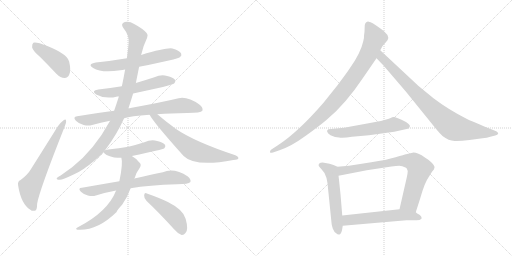
t = 0.00 s
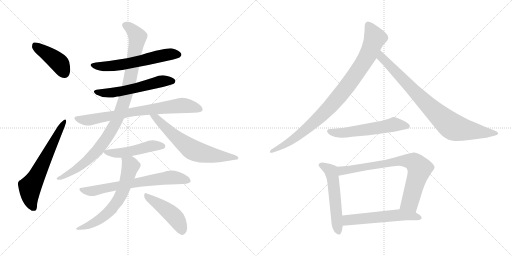
t = 2.67 s
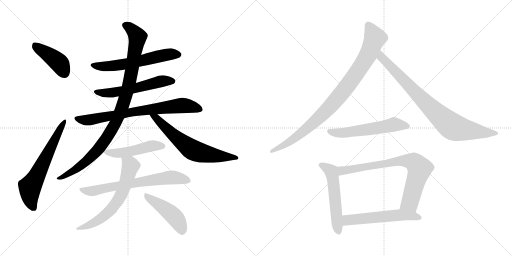
t = 5.33 s
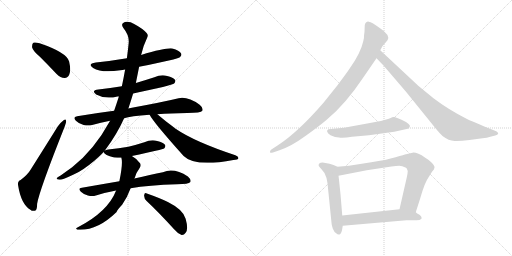
t = 8.00 s
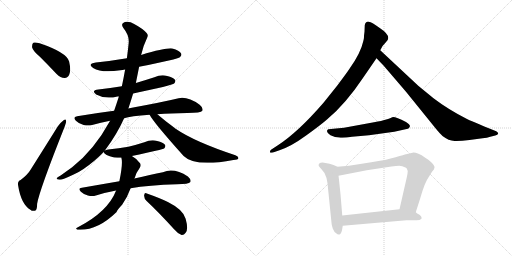
t = 10.67 s
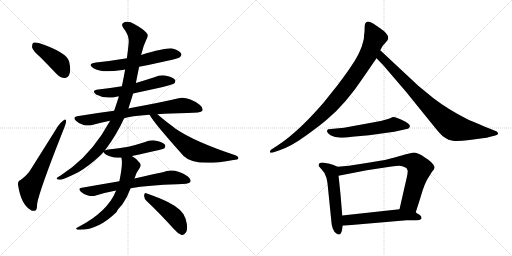
t = 13.33 s

The animated SVG that drew these frames (rendered in a browser with its animation timeline set to each time). Animation: 17 CSS @keyframes rules; one cycle of 13.33 s.

<svg version="1.1" viewBox="0 0 2048 1024" xmlns="http://www.w3.org/2000/svg">
  <g stroke="lightgray" stroke-dasharray="1,1" stroke-width="1" transform="scale(4, 4)">
    <line x1="0" y1="0" x2="256" y2="256"></line>
    <line x1="256" y1="0" x2="0" y2="256"></line>
    <line x1="128" y1="0" x2="128" y2="256"></line>
    <line x1="0" y1="128" x2="256" y2="128"></line>
    <line x1="256" y1="0" x2="512" y2="256"></line>
    <line x1="512" y1="0" x2="256" y2="256"></line>
    <line x1="384" y1="0" x2="384" y2="256"></line>
    <line x1="256" y1="128" x2="512" y2="128"></line>
  </g>
<g transform="scale(1, -1) translate(0, -850)">
   <style type="text/css">
    @keyframes keyframes0 {
      from {
       stroke: black;
       stroke-dashoffset: 424;
       stroke-width: 128;
       }
       58% {
       animation-timing-function: step-end;
       stroke: black;
       stroke-dashoffset: 0;
       stroke-width: 128;
       }
       to {
       stroke: black;
       stroke-width: 1024;
       }
       }
       #make-me-a-hanzi-animation-0 {
         animation: keyframes0 0.595052s both;
         animation-delay: 0.000000s;
         animation-timing-function: linear;
       }
    @keyframes keyframes1 {
      from {
       stroke: black;
       stroke-dashoffset: 636;
       stroke-width: 128;
       }
       67% {
       animation-timing-function: step-end;
       stroke: black;
       stroke-dashoffset: 0;
       stroke-width: 128;
       }
       to {
       stroke: black;
       stroke-width: 1024;
       }
       }
       #make-me-a-hanzi-animation-1 {
         animation: keyframes1 0.767578s both;
         animation-delay: 0.595052s;
         animation-timing-function: linear;
       }
    @keyframes keyframes2 {
      from {
       stroke: black;
       stroke-dashoffset: 598;
       stroke-width: 128;
       }
       66% {
       animation-timing-function: step-end;
       stroke: black;
       stroke-dashoffset: 0;
       stroke-width: 128;
       }
       to {
       stroke: black;
       stroke-width: 1024;
       }
       }
       #make-me-a-hanzi-animation-2 {
         animation: keyframes2 0.736654s both;
         animation-delay: 1.362630s;
         animation-timing-function: linear;
       }
    @keyframes keyframes3 {
      from {
       stroke: black;
       stroke-dashoffset: 565;
       stroke-width: 128;
       }
       65% {
       animation-timing-function: step-end;
       stroke: black;
       stroke-dashoffset: 0;
       stroke-width: 128;
       }
       to {
       stroke: black;
       stroke-width: 1024;
       }
       }
       #make-me-a-hanzi-animation-3 {
         animation: keyframes3 0.709798s both;
         animation-delay: 2.099284s;
         animation-timing-function: linear;
       }
    @keyframes keyframes4 {
      from {
       stroke: black;
       stroke-dashoffset: 758;
       stroke-width: 128;
       }
       71% {
       animation-timing-function: step-end;
       stroke: black;
       stroke-dashoffset: 0;
       stroke-width: 128;
       }
       to {
       stroke: black;
       stroke-width: 1024;
       }
       }
       #make-me-a-hanzi-animation-4 {
         animation: keyframes4 0.866862s both;
         animation-delay: 2.809082s;
         animation-timing-function: linear;
       }
    @keyframes keyframes5 {
      from {
       stroke: black;
       stroke-dashoffset: 1005;
       stroke-width: 128;
       }
       77% {
       animation-timing-function: step-end;
       stroke: black;
       stroke-dashoffset: 0;
       stroke-width: 128;
       }
       to {
       stroke: black;
       stroke-width: 1024;
       }
       }
       #make-me-a-hanzi-animation-5 {
         animation: keyframes5 1.067871s both;
         animation-delay: 3.675944s;
         animation-timing-function: linear;
       }
    @keyframes keyframes6 {
      from {
       stroke: black;
       stroke-dashoffset: 649;
       stroke-width: 128;
       }
       68% {
       animation-timing-function: step-end;
       stroke: black;
       stroke-dashoffset: 0;
       stroke-width: 128;
       }
       to {
       stroke: black;
       stroke-width: 1024;
       }
       }
       #make-me-a-hanzi-animation-6 {
         animation: keyframes6 0.778158s both;
         animation-delay: 4.743815s;
         animation-timing-function: linear;
       }
    @keyframes keyframes7 {
      from {
       stroke: black;
       stroke-dashoffset: 490;
       stroke-width: 128;
       }
       61% {
       animation-timing-function: step-end;
       stroke: black;
       stroke-dashoffset: 0;
       stroke-width: 128;
       }
       to {
       stroke: black;
       stroke-width: 1024;
       }
       }
       #make-me-a-hanzi-animation-7 {
         animation: keyframes7 0.648763s both;
         animation-delay: 5.521973s;
         animation-timing-function: linear;
       }
    @keyframes keyframes8 {
      from {
       stroke: black;
       stroke-dashoffset: 690;
       stroke-width: 128;
       }
       69% {
       animation-timing-function: step-end;
       stroke: black;
       stroke-dashoffset: 0;
       stroke-width: 128;
       }
       to {
       stroke: black;
       stroke-width: 1024;
       }
       }
       #make-me-a-hanzi-animation-8 {
         animation: keyframes8 0.811523s both;
         animation-delay: 6.170736s;
         animation-timing-function: linear;
       }
    @keyframes keyframes9 {
      from {
       stroke: black;
       stroke-dashoffset: 642;
       stroke-width: 128;
       }
       68% {
       animation-timing-function: step-end;
       stroke: black;
       stroke-dashoffset: 0;
       stroke-width: 128;
       }
       to {
       stroke: black;
       stroke-width: 1024;
       }
       }
       #make-me-a-hanzi-animation-9 {
         animation: keyframes9 0.772461s both;
         animation-delay: 6.982259s;
         animation-timing-function: linear;
       }
    @keyframes keyframes10 {
      from {
       stroke: black;
       stroke-dashoffset: 459;
       stroke-width: 128;
       }
       60% {
       animation-timing-function: step-end;
       stroke: black;
       stroke-dashoffset: 0;
       stroke-width: 128;
       }
       to {
       stroke: black;
       stroke-width: 1024;
       }
       }
       #make-me-a-hanzi-animation-10 {
         animation: keyframes10 0.623535s both;
         animation-delay: 7.754720s;
         animation-timing-function: linear;
       }
    @keyframes keyframes11 {
      from {
       stroke: black;
       stroke-dashoffset: 941;
       stroke-width: 128;
       }
       75% {
       animation-timing-function: step-end;
       stroke: black;
       stroke-dashoffset: 0;
       stroke-width: 128;
       }
       to {
       stroke: black;
       stroke-width: 1024;
       }
       }
       #make-me-a-hanzi-animation-11 {
         animation: keyframes11 1.015788s both;
         animation-delay: 8.378255s;
         animation-timing-function: linear;
       }
    @keyframes keyframes12 {
      from {
       stroke: black;
       stroke-dashoffset: 849;
       stroke-width: 128;
       }
       73% {
       animation-timing-function: step-end;
       stroke: black;
       stroke-dashoffset: 0;
       stroke-width: 128;
       }
       to {
       stroke: black;
       stroke-width: 1024;
       }
       }
       #make-me-a-hanzi-animation-12 {
         animation: keyframes12 0.940918s both;
         animation-delay: 9.394043s;
         animation-timing-function: linear;
       }
    @keyframes keyframes13 {
      from {
       stroke: black;
       stroke-dashoffset: 567;
       stroke-width: 128;
       }
       65% {
       animation-timing-function: step-end;
       stroke: black;
       stroke-dashoffset: 0;
       stroke-width: 128;
       }
       to {
       stroke: black;
       stroke-width: 1024;
       }
       }
       #make-me-a-hanzi-animation-13 {
         animation: keyframes13 0.711426s both;
         animation-delay: 10.334961s;
         animation-timing-function: linear;
       }
    @keyframes keyframes14 {
      from {
       stroke: black;
       stroke-dashoffset: 548;
       stroke-width: 128;
       }
       64% {
       animation-timing-function: step-end;
       stroke: black;
       stroke-dashoffset: 0;
       stroke-width: 128;
       }
       to {
       stroke: black;
       stroke-width: 1024;
       }
       }
       #make-me-a-hanzi-animation-14 {
         animation: keyframes14 0.695964s both;
         animation-delay: 11.046387s;
         animation-timing-function: linear;
       }
    @keyframes keyframes15 {
      from {
       stroke: black;
       stroke-dashoffset: 774;
       stroke-width: 128;
       }
       72% {
       animation-timing-function: step-end;
       stroke: black;
       stroke-dashoffset: 0;
       stroke-width: 128;
       }
       to {
       stroke: black;
       stroke-width: 1024;
       }
       }
       #make-me-a-hanzi-animation-15 {
         animation: keyframes15 0.879883s both;
         animation-delay: 11.742351s;
         animation-timing-function: linear;
       }
    @keyframes keyframes16 {
      from {
       stroke: black;
       stroke-dashoffset: 566;
       stroke-width: 128;
       }
       65% {
       animation-timing-function: step-end;
       stroke: black;
       stroke-dashoffset: 0;
       stroke-width: 128;
       }
       to {
       stroke: black;
       stroke-width: 1024;
       }
       }
       #make-me-a-hanzi-animation-16 {
         animation: keyframes16 0.710612s both;
         animation-delay: 12.622234s;
         animation-timing-function: linear;
       }
</style>
<path d="M 160.5 622.5 Q 191.5 591.5 226.5 554.5 Q 241.5 538.5 258.5 538.5 Q 271.5 538.5 277.5 553.5 Q 284.5 569.5 276.5 604.5 Q 267.5 640.5 158.5 677.5 Q 140.5 681.5 133.5 679.5 Q 127.5 675.5 128.5 660.5 Q 131.5 647.5 160.5 622.5 Z" fill="lightgray"></path> 
<path d="M 82.5 130.5 Q 69.5 126.5 72.5 108.5 Q 84.5 33.5 121.5 11.5 Q 128.5 4.5 139.5 7.5 Q 148.5 8.5 148.5 35.5 Q 157.5 89.5 258.5 343.5 Q 265.5 359.5 264.5 366.5 Q 263.5 376.5 254.5 369.5 Q 244.5 362.5 231.5 345.5 Q 174.5 254.5 123.5 173.5 Q 110.5 151.5 82.5 130.5 Z" fill="lightgray"></path> 
<path d="M 556.5 583.5 Q 712.5 614.5 719.5 621.5 Q 728.5 628.5 724.5 636.5 Q 717.5 648.5 689.5 656.5 Q 665.5 660.5 564.5 630.5 L 507.5 617.5 Q 449.5 607.5 383.5 600.5 Q 347.5 594.5 372.5 578.5 Q 406.5 557.5 481.5 569.5 Q 488.5 570.5 500.5 572.5 L 556.5 583.5 Z" fill="lightgray"></path> 
<path d="M 487.5 505.5 Q 441.5 498.5 393.5 492.5 Q 362.5 488.5 384.5 472.5 Q 423.5 451.5 469.5 464.5 Q 470.5 464.5 475.5 464.5 L 532.5 476.5 Q 688.5 509.5 696.5 516.5 Q 703.5 523.5 700.5 530.5 Q 693.5 540.5 668.5 546.5 Q 643.5 552.5 617.5 541.5 Q 580.5 529.5 543.5 518.5 L 487.5 505.5 Z" fill="lightgray"></path> 
<path d="M 456.5 407.5 Q 386.5 398.5 308.5 385.5 Q 289.5 382.5 303.5 367.5 Q 316.5 354.5 334.5 350.5 Q 353.5 346.5 368.5 350.5 Q 402.5 360.5 440.5 367.5 L 496.5 377.5 Q 521.5 386.5 598.5 391.5 L 629.5 393.5 Q 681.5 397.5 749.5 398.5 Q 803.5 398.5 809.5 407.5 Q 813.5 419.5 798.5 431.5 Q 750.5 465.5 714.5 457.5 Q 647.5 441.5 532.5 420.5 Q 522.5 419.5 513.5 416.5 L 456.5 407.5 Z" fill="lightgray"></path> 
<path d="M 564.5 630.5 Q 571.5 664.5 588.5 699.5 Q 594.5 709.5 586.5 718.5 Q 570.5 736.5 536.5 754.5 Q 517.5 766.5 499.5 762.5 Q 480.5 756.5 493.5 738.5 Q 518.5 707.5 514.5 676.5 Q 511.5 646.5 507.5 617.5 L 500.5 572.5 Q 494.5 538.5 487.5 505.5 L 475.5 464.5 Q 466.5 436.5 456.5 407.5 L 440.5 367.5 Q 376.5 250.5 288.5 181.5 Q 267.5 166.5 242.5 148.5 Q 229.5 142.5 227.5 138.5 Q 223.5 131.5 238.5 131.5 Q 248.5 130.5 294.5 152.5 Q 327.5 165.5 378.5 208.5 Q 397.5 224.5 414.5 242.5 L 419.5 248.5 Q 467.5 312.5 496.5 377.5 L 513.5 416.5 Q 523.5 446.5 532.5 476.5 L 543.5 518.5 Q 549.5 548.5 556.5 583.5 L 564.5 630.5 Z" fill="lightgray"></path> 
<path d="M 598.5 391.5 Q 613.5 361.5 734.5 226.5 Q 779.5 181.5 933.5 210.5 Q 952.5 211.5 953.5 217.5 Q 954.5 224.5 941.5 229.5 Q 778.5 283.5 702.5 335.5 Q 683.5 350.5 664.5 364.5 Q 642.5 382.5 629.5 393.5 C 606.5 412.5 583.5 417.5 598.5 391.5 Z" fill="lightgray"></path> 
<path d="M 414.5 242.5 Q 417.5 230.5 456.5 220.5 Q 469.5 219.5 485.5 219.5 L 527.5 226.5 Q 653.5 253.5 656.5 256.5 Q 663.5 263.5 660.5 270.5 Q 653.5 280.5 628.5 286.5 Q 603.5 292.5 577.5 281.5 Q 546.5 271.5 513.5 263.5 Q 476.5 256.5 432.5 252.5 Q 422.5 251.5 419.5 248.5 C 412.5 245.5 412.5 245.5 414.5 242.5 Z" fill="lightgray"></path> 
<path d="M 477.5 125.5 Q 407.5 113.5 327.5 99.5 Q 309.5 98.5 323.5 83.5 Q 336.5 71.5 351.5 68.5 Q 369.5 64.5 383.5 68.5 Q 420.5 80.5 464.5 88.5 L 522.5 97.5 Q 594.5 110.5 708.5 113.5 Q 754.5 113.5 761.5 122.5 Q 765.5 132.5 751.5 144.5 Q 696.5 180.5 651.5 161.5 Q 603.5 151.5 537.5 136.5 L 477.5 125.5 Z" fill="lightgray"></path> 
<path d="M 485.5 219.5 Q 492.5 197.5 477.5 125.5 L 464.5 88.5 Q 431.5 3.5 311.5 -58.5 Q 298.5 -64.5 309.5 -68.5 Q 387.5 -74.5 466.5 2.5 Q 466.5 8.5 488.5 31.5 Q 509.5 61.5 522.5 97.5 L 537.5 136.5 Q 538.5 139.5 539.5 140.5 Q 545.5 161.5 558.5 178.5 Q 568.5 193.5 555.5 202.5 Q 543.5 217.5 527.5 226.5 C 502.5 242.5 480.5 249.5 485.5 219.5 Z" fill="lightgray"></path> 
<path d="M 586.5 46.5 Q 635.5 0.5 695.5 -65.5 Q 711.5 -84.5 726.5 -89.5 Q 735.5 -90.5 742.5 -80.5 Q 754.5 -67.5 742.5 -24.5 Q 733.5 11.5 671.5 42.5 Q 641.5 57.5 587.5 76.5 Q 578.5 82.5 576.5 69.5 Q 575.5 56.5 586.5 46.5 Z" fill="lightgray"></path> 
<path d="M 1458.0 723.5 L 1456.0 707.5 Q 1457.0 700.5 1453.0 685.5 Q 1443.0 638.5 1398.0 575.5 Q 1391.0 564.5 1350.0 509.5 L 1294.0 439.5 Q 1191.0 320.5 1110.0 268.5 L 1084.0 251.5 Q 1079.0 247.5 1080.0 241.5 Q 1081.0 237.5 1092.0 240.5 L 1118.0 249.5 Q 1164.0 264.5 1223.0 307.5 Q 1283.0 350.5 1309.0 373.5 Q 1383.0 435.5 1451.0 537.5 L 1506.0 617.5 L 1521.0 649.5 L 1527.0 660.5 Q 1529.0 666.5 1540.0 677.5 L 1550.0 689.5 Q 1563.0 709.5 1519.0 738.5 Q 1488.0 761.5 1475.0 763.5 Q 1462.0 764.5 1459.0 749.5 L 1458.0 723.5 Z" fill="lightgray"></path> 
<path d="M 1506.0 617.5 L 1534.0 588.5 L 1624.0 483.5 L 1738.0 342.5 Q 1760.0 315.5 1770.0 306.5 Q 1795.0 287.5 1818.0 286.5 Q 1841.0 285.5 1878.0 290.5 L 1930.0 297.5 Q 1949.0 298.5 1961.0 303.5 L 1981.0 308.5 Q 1991.0 311.5 1993.0 316.5 Q 1993.0 320.5 1985.0 325.5 L 1955.0 337.5 Q 1880.0 368.5 1868.0 374.5 Q 1793.0 412.5 1734.0 457.5 L 1673.0 507.5 L 1521.0 649.5 C 1499.0 669.5 1485.0 639.5 1506.0 617.5 Z" fill="lightgray"></path> 
<path d="M 1552.0 374.5 L 1541.0 371.5 Q 1529.0 367.5 1496.0 361.5 L 1376.0 339.5 L 1313.0 333.5 Q 1300.0 325.5 1322.0 309.5 L 1340.0 302.5 L 1356.0 300.5 Q 1373.0 297.5 1408.0 303.5 L 1476.0 309.5 L 1577.0 323.5 L 1622.0 333.5 Q 1634.0 334.5 1636.0 338.5 L 1639.0 343.5 Q 1643.0 350.5 1624.0 362.5 Q 1578.0 385.5 1569.0 381.5 Q 1560.0 376.5 1552.0 374.5 Z" fill="lightgray"></path> 
<path d="M 1350.0 183.5 L 1334.0 190.5 L 1318.0 195.5 L 1296.0 199.5 Q 1282.0 200.5 1277.0 196.5 Q 1273.0 191.5 1275.0 186.5 Q 1281.0 178.5 1286.0 173.5 Q 1301.0 159.5 1306.0 138.5 L 1310.0 117.5 L 1326.0 -40.5 Q 1326.0 -48.5 1331.0 -63.5 Q 1337.0 -79.5 1346.0 -83.5 Q 1350.0 -88.5 1357.0 -87.5 Q 1364.0 -86.5 1368.0 -70.5 L 1371.0 -52.5 L 1369.0 -11.5 L 1362.0 73.5 Q 1355.0 141.5 1354.0 147.5 C 1350.0 177.5 1350.0 183.5 1350.0 183.5 Z" fill="lightgray"></path> 
<path d="M 1663.0 1.5 L 1681.0 57.5 Q 1699.0 121.5 1715.0 142.5 L 1728.0 163.5 Q 1738.0 173.5 1738.0 180.5 Q 1739.0 187.5 1726.0 200.5 Q 1713.0 213.5 1701.0 219.5 Q 1668.0 241.5 1650.0 239.5 L 1624.0 233.5 Q 1619.0 232.5 1582.0 221.5 Q 1546.0 210.5 1485.0 201.5 L 1396.0 187.5 L 1350.0 183.5 C 1320.0 180.5 1325.0 141.5 1354.0 147.5 L 1467.0 169.5 L 1566.0 184.5 Q 1586.0 187.5 1597.0 187.5 Q 1608.0 187.5 1624.0 179.5 L 1627.0 176.5 L 1631.0 166.5 Q 1631.0 159.5 1627.0 140.5 L 1598.0 13.5 C 1591.0 -15.5 1654.0 -27.5 1663.0 1.5 Z" fill="lightgray"></path> 
<path d="M 1686.0 -24.5 L 1686.0 -18.5 Q 1686.0 -14.5 1678.0 -8.5 Q 1667.0 -2.5 1663.0 1.5 C 1641.0 18.5 1628.0 16.5 1598.0 13.5 L 1369.0 -11.5 C 1339.0 -14.5 1341.0 -55.5 1371.0 -52.5 L 1626.0 -30.5 L 1666.0 -30.5 Q 1680.0 -30.5 1686.0 -24.5 Z" fill="lightgray"></path> 
      <clipPath id="make-me-a-hanzi-clip-0">
      <path d="M 160.5 622.5 Q 191.5 591.5 226.5 554.5 Q 241.5 538.5 258.5 538.5 Q 271.5 538.5 277.5 553.5 Q 284.5 569.5 276.5 604.5 Q 267.5 640.5 158.5 677.5 Q 140.5 681.5 133.5 679.5 Q 127.5 675.5 128.5 660.5 Q 131.5 647.5 160.5 622.5 Z" fill="lightgray"></path>
      </clipPath>
      <path clip-path="url(#make-me-a-hanzi-clip-0)" d="M 138.5 671.5 L 231.5 603.5 L 258.5 558.5 " fill="none" id="make-me-a-hanzi-animation-0" stroke-dasharray="296 592" stroke-linecap="round"></path>

      <clipPath id="make-me-a-hanzi-clip-1">
      <path d="M 82.5 130.5 Q 69.5 126.5 72.5 108.5 Q 84.5 33.5 121.5 11.5 Q 128.5 4.5 139.5 7.5 Q 148.5 8.5 148.5 35.5 Q 157.5 89.5 258.5 343.5 Q 265.5 359.5 264.5 366.5 Q 263.5 376.5 254.5 369.5 Q 244.5 362.5 231.5 345.5 Q 174.5 254.5 123.5 173.5 Q 110.5 151.5 82.5 130.5 Z" fill="lightgray"></path>
      </clipPath>
      <path clip-path="url(#make-me-a-hanzi-clip-1)" d="M 133.5 19.5 L 121.5 50.5 L 119.5 102.5 L 257.5 362.5 " fill="none" id="make-me-a-hanzi-animation-1" stroke-dasharray="508 1016" stroke-linecap="round"></path>

      <clipPath id="make-me-a-hanzi-clip-2">
      <path d="M 556.5 583.5 Q 712.5 614.5 719.5 621.5 Q 728.5 628.5 724.5 636.5 Q 717.5 648.5 689.5 656.5 Q 665.5 660.5 564.5 630.5 L 507.5 617.5 Q 449.5 607.5 383.5 600.5 Q 347.5 594.5 372.5 578.5 Q 406.5 557.5 481.5 569.5 Q 488.5 570.5 500.5 572.5 L 556.5 583.5 Z" fill="lightgray"></path>
      </clipPath>
      <path clip-path="url(#make-me-a-hanzi-clip-2)" d="M 375.5 590.5 L 405.5 584.5 L 468.5 588.5 L 643.5 627.5 L 712.5 632.5 " fill="none" id="make-me-a-hanzi-animation-2" stroke-dasharray="470 940" stroke-linecap="round"></path>

      <clipPath id="make-me-a-hanzi-clip-3">
      <path d="M 487.5 505.5 Q 441.5 498.5 393.5 492.5 Q 362.5 488.5 384.5 472.5 Q 423.5 451.5 469.5 464.5 Q 470.5 464.5 475.5 464.5 L 532.5 476.5 Q 688.5 509.5 696.5 516.5 Q 703.5 523.5 700.5 530.5 Q 693.5 540.5 668.5 546.5 Q 643.5 552.5 617.5 541.5 Q 580.5 529.5 543.5 518.5 L 487.5 505.5 Z" fill="lightgray"></path>
      </clipPath>
      <path clip-path="url(#make-me-a-hanzi-clip-3)" d="M 386.5 483.5 L 408.5 478.5 L 457.5 480.5 L 568.5 502.5 L 649.5 526.5 L 689.5 525.5 " fill="none" id="make-me-a-hanzi-animation-3" stroke-dasharray="437 874" stroke-linecap="round"></path>

      <clipPath id="make-me-a-hanzi-clip-4">
      <path d="M 456.5 407.5 Q 386.5 398.5 308.5 385.5 Q 289.5 382.5 303.5 367.5 Q 316.5 354.5 334.5 350.5 Q 353.5 346.5 368.5 350.5 Q 402.5 360.5 440.5 367.5 L 496.5 377.5 Q 521.5 386.5 598.5 391.5 L 629.5 393.5 Q 681.5 397.5 749.5 398.5 Q 803.5 398.5 809.5 407.5 Q 813.5 419.5 798.5 431.5 Q 750.5 465.5 714.5 457.5 Q 647.5 441.5 532.5 420.5 Q 522.5 419.5 513.5 416.5 L 456.5 407.5 Z" fill="lightgray"></path>
      </clipPath>
      <path clip-path="url(#make-me-a-hanzi-clip-4)" d="M 306.5 376.5 L 343.5 369.5 L 544.5 405.5 L 715.5 427.5 L 750.5 426.5 L 801.5 413.5 " fill="none" id="make-me-a-hanzi-animation-4" stroke-dasharray="630 1260" stroke-linecap="round"></path>

      <clipPath id="make-me-a-hanzi-clip-5">
      <path d="M 564.5 630.5 Q 571.5 664.5 588.5 699.5 Q 594.5 709.5 586.5 718.5 Q 570.5 736.5 536.5 754.5 Q 517.5 766.5 499.5 762.5 Q 480.5 756.5 493.5 738.5 Q 518.5 707.5 514.5 676.5 Q 511.5 646.5 507.5 617.5 L 500.5 572.5 Q 494.5 538.5 487.5 505.5 L 475.5 464.5 Q 466.5 436.5 456.5 407.5 L 440.5 367.5 Q 376.5 250.5 288.5 181.5 Q 267.5 166.5 242.5 148.5 Q 229.5 142.5 227.5 138.5 Q 223.5 131.5 238.5 131.5 Q 248.5 130.5 294.5 152.5 Q 327.5 165.5 378.5 208.5 Q 397.5 224.5 414.5 242.5 L 419.5 248.5 Q 467.5 312.5 496.5 377.5 L 513.5 416.5 Q 523.5 446.5 532.5 476.5 L 543.5 518.5 Q 549.5 548.5 556.5 583.5 L 564.5 630.5 Z" fill="lightgray"></path>
      </clipPath>
      <path clip-path="url(#make-me-a-hanzi-clip-5)" d="M 501.5 749.5 L 531.5 727.5 L 549.5 700.5 L 513.5 503.5 L 476.5 391.5 L 439.5 318.5 L 399.5 260.5 L 359.5 217.5 L 279.5 157.5 L 233.5 136.5 " fill="none" id="make-me-a-hanzi-animation-5" stroke-dasharray="877 1754" stroke-linecap="round"></path>

      <clipPath id="make-me-a-hanzi-clip-6">
      <path d="M 598.5 391.5 Q 613.5 361.5 734.5 226.5 Q 779.5 181.5 933.5 210.5 Q 952.5 211.5 953.5 217.5 Q 954.5 224.5 941.5 229.5 Q 778.5 283.5 702.5 335.5 Q 683.5 350.5 664.5 364.5 Q 642.5 382.5 629.5 393.5 C 606.5 412.5 583.5 417.5 598.5 391.5 Z" fill="lightgray"></path>
      </clipPath>
      <path clip-path="url(#make-me-a-hanzi-clip-6)" d="M 608.5 387.5 L 625.5 378.5 L 734.5 275.5 L 779.5 246.5 L 856.5 228.5 L 947.5 218.5 " fill="none" id="make-me-a-hanzi-animation-6" stroke-dasharray="521 1042" stroke-linecap="round"></path>

      <clipPath id="make-me-a-hanzi-clip-7">
      <path d="M 414.5 242.5 Q 417.5 230.5 456.5 220.5 Q 469.5 219.5 485.5 219.5 L 527.5 226.5 Q 653.5 253.5 656.5 256.5 Q 663.5 263.5 660.5 270.5 Q 653.5 280.5 628.5 286.5 Q 603.5 292.5 577.5 281.5 Q 546.5 271.5 513.5 263.5 Q 476.5 256.5 432.5 252.5 Q 422.5 251.5 419.5 248.5 C 412.5 245.5 412.5 245.5 414.5 242.5 Z" fill="lightgray"></path>
      </clipPath>
      <path clip-path="url(#make-me-a-hanzi-clip-7)" d="M 421.5 241.5 L 478.5 237.5 L 536.5 246.5 L 609.5 267.5 L 651.5 265.5 " fill="none" id="make-me-a-hanzi-animation-7" stroke-dasharray="362 724" stroke-linecap="round"></path>

      <clipPath id="make-me-a-hanzi-clip-8">
      <path d="M 477.5 125.5 Q 407.5 113.5 327.5 99.5 Q 309.5 98.5 323.5 83.5 Q 336.5 71.5 351.5 68.5 Q 369.5 64.5 383.5 68.5 Q 420.5 80.5 464.5 88.5 L 522.5 97.5 Q 594.5 110.5 708.5 113.5 Q 754.5 113.5 761.5 122.5 Q 765.5 132.5 751.5 144.5 Q 696.5 180.5 651.5 161.5 Q 603.5 151.5 537.5 136.5 L 477.5 125.5 Z" fill="lightgray"></path>
      </clipPath>
      <path clip-path="url(#make-me-a-hanzi-clip-8)" d="M 325.5 91.5 L 368.5 86.5 L 549.5 121.5 L 684.5 140.5 L 753.5 127.5 " fill="none" id="make-me-a-hanzi-animation-8" stroke-dasharray="562 1124" stroke-linecap="round"></path>

      <clipPath id="make-me-a-hanzi-clip-9">
      <path d="M 485.5 219.5 Q 492.5 197.5 477.5 125.5 L 464.5 88.5 Q 431.5 3.5 311.5 -58.5 Q 298.5 -64.5 309.5 -68.5 Q 387.5 -74.5 466.5 2.5 Q 466.5 8.5 488.5 31.5 Q 509.5 61.5 522.5 97.5 L 537.5 136.5 Q 538.5 139.5 539.5 140.5 Q 545.5 161.5 558.5 178.5 Q 568.5 193.5 555.5 202.5 Q 543.5 217.5 527.5 226.5 C 502.5 242.5 480.5 249.5 485.5 219.5 Z" fill="lightgray"></path>
      </clipPath>
      <path clip-path="url(#make-me-a-hanzi-clip-9)" d="M 493.5 216.5 L 522.5 187.5 L 495.5 98.5 L 473.5 50.5 L 418.5 -11.5 L 368.5 -45.5 L 316.5 -64.5 " fill="none" id="make-me-a-hanzi-animation-9" stroke-dasharray="514 1028" stroke-linecap="round"></path>

      <clipPath id="make-me-a-hanzi-clip-10">
      <path d="M 586.5 46.5 Q 635.5 0.5 695.5 -65.5 Q 711.5 -84.5 726.5 -89.5 Q 735.5 -90.5 742.5 -80.5 Q 754.5 -67.5 742.5 -24.5 Q 733.5 11.5 671.5 42.5 Q 641.5 57.5 587.5 76.5 Q 578.5 82.5 576.5 69.5 Q 575.5 56.5 586.5 46.5 Z" fill="lightgray"></path>
      </clipPath>
      <path clip-path="url(#make-me-a-hanzi-clip-10)" d="M 587.5 64.5 L 696.5 -14.5 L 715.5 -41.5 L 727.5 -74.5 " fill="none" id="make-me-a-hanzi-animation-10" stroke-dasharray="331 662" stroke-linecap="round"></path>

      <clipPath id="make-me-a-hanzi-clip-11">
      <path d="M 1458.0 723.5 L 1456.0 707.5 Q 1457.0 700.5 1453.0 685.5 Q 1443.0 638.5 1398.0 575.5 Q 1391.0 564.5 1350.0 509.5 L 1294.0 439.5 Q 1191.0 320.5 1110.0 268.5 L 1084.0 251.5 Q 1079.0 247.5 1080.0 241.5 Q 1081.0 237.5 1092.0 240.5 L 1118.0 249.5 Q 1164.0 264.5 1223.0 307.5 Q 1283.0 350.5 1309.0 373.5 Q 1383.0 435.5 1451.0 537.5 L 1506.0 617.5 L 1521.0 649.5 L 1527.0 660.5 Q 1529.0 666.5 1540.0 677.5 L 1550.0 689.5 Q 1563.0 709.5 1519.0 738.5 Q 1488.0 761.5 1475.0 763.5 Q 1462.0 764.5 1459.0 749.5 L 1458.0 723.5 Z" fill="lightgray"></path>
      </clipPath>
      <path clip-path="url(#make-me-a-hanzi-clip-11)" d="M 1473.0 749.5 L 1500.0 698.5 L 1473.0 631.5 L 1391.0 508.5 L 1306.0 408.5 L 1235.0 341.5 L 1154.0 280.5 L 1086.0 244.5 " fill="none" id="make-me-a-hanzi-animation-11" stroke-dasharray="813 1626" stroke-linecap="round"></path>

      <clipPath id="make-me-a-hanzi-clip-12">
      <path d="M 1506.0 617.5 L 1534.0 588.5 L 1624.0 483.5 L 1738.0 342.5 Q 1760.0 315.5 1770.0 306.5 Q 1795.0 287.5 1818.0 286.5 Q 1841.0 285.5 1878.0 290.5 L 1930.0 297.5 Q 1949.0 298.5 1961.0 303.5 L 1981.0 308.5 Q 1991.0 311.5 1993.0 316.5 Q 1993.0 320.5 1985.0 325.5 L 1955.0 337.5 Q 1880.0 368.5 1868.0 374.5 Q 1793.0 412.5 1734.0 457.5 L 1673.0 507.5 L 1521.0 649.5 C 1499.0 669.5 1485.0 639.5 1506.0 617.5 Z" fill="lightgray"></path>
      </clipPath>
      <path clip-path="url(#make-me-a-hanzi-clip-12)" d="M 1524.0 641.5 L 1532.0 614.5 L 1713.0 428.5 L 1806.0 346.5 L 1852.0 332.5 L 1984.0 316.5 " fill="none" id="make-me-a-hanzi-animation-12" stroke-dasharray="721 1442" stroke-linecap="round"></path>

      <clipPath id="make-me-a-hanzi-clip-13">
      <path d="M 1552.0 374.5 L 1541.0 371.5 Q 1529.0 367.5 1496.0 361.5 L 1376.0 339.5 L 1313.0 333.5 Q 1300.0 325.5 1322.0 309.5 L 1340.0 302.5 L 1356.0 300.5 Q 1373.0 297.5 1408.0 303.5 L 1476.0 309.5 L 1577.0 323.5 L 1622.0 333.5 Q 1634.0 334.5 1636.0 338.5 L 1639.0 343.5 Q 1643.0 350.5 1624.0 362.5 Q 1578.0 385.5 1569.0 381.5 Q 1560.0 376.5 1552.0 374.5 Z" fill="lightgray"></path>
      </clipPath>
      <path clip-path="url(#make-me-a-hanzi-clip-13)" d="M 1322.0 323.5 L 1383.0 319.5 L 1575.0 352.5 L 1630.0 345.5 " fill="none" id="make-me-a-hanzi-animation-13" stroke-dasharray="439 878" stroke-linecap="round"></path>

      <clipPath id="make-me-a-hanzi-clip-14">
      <path d="M 1350.0 183.5 L 1334.0 190.5 L 1318.0 195.5 L 1296.0 199.5 Q 1282.0 200.5 1277.0 196.5 Q 1273.0 191.5 1275.0 186.5 Q 1281.0 178.5 1286.0 173.5 Q 1301.0 159.5 1306.0 138.5 L 1310.0 117.5 L 1326.0 -40.5 Q 1326.0 -48.5 1331.0 -63.5 Q 1337.0 -79.5 1346.0 -83.5 Q 1350.0 -88.5 1357.0 -87.5 Q 1364.0 -86.5 1368.0 -70.5 L 1371.0 -52.5 L 1369.0 -11.5 L 1362.0 73.5 Q 1355.0 141.5 1354.0 147.5 C 1350.0 177.5 1350.0 183.5 1350.0 183.5 Z" fill="lightgray"></path>
      </clipPath>
      <path clip-path="url(#make-me-a-hanzi-clip-14)" d="M 1284.0 189.5 L 1326.0 162.5 L 1354.0 -77.5 " fill="none" id="make-me-a-hanzi-animation-14" stroke-dasharray="420 840" stroke-linecap="round"></path>

      <clipPath id="make-me-a-hanzi-clip-15">
      <path d="M 1663.0 1.5 L 1681.0 57.5 Q 1699.0 121.5 1715.0 142.5 L 1728.0 163.5 Q 1738.0 173.5 1738.0 180.5 Q 1739.0 187.5 1726.0 200.5 Q 1713.0 213.5 1701.0 219.5 Q 1668.0 241.5 1650.0 239.5 L 1624.0 233.5 Q 1619.0 232.5 1582.0 221.5 Q 1546.0 210.5 1485.0 201.5 L 1396.0 187.5 L 1350.0 183.5 C 1320.0 180.5 1325.0 141.5 1354.0 147.5 L 1467.0 169.5 L 1566.0 184.5 Q 1586.0 187.5 1597.0 187.5 Q 1608.0 187.5 1624.0 179.5 L 1627.0 176.5 L 1631.0 166.5 Q 1631.0 159.5 1627.0 140.5 L 1598.0 13.5 C 1591.0 -15.5 1654.0 -27.5 1663.0 1.5 Z" fill="lightgray"></path>
      </clipPath>
      <path clip-path="url(#make-me-a-hanzi-clip-15)" d="M 1360.0 154.5 L 1374.0 169.5 L 1597.0 208.5 L 1655.0 201.5 L 1678.0 172.5 L 1642.0 46.5 L 1606.0 19.5 " fill="none" id="make-me-a-hanzi-animation-15" stroke-dasharray="646 1292" stroke-linecap="round"></path>

      <clipPath id="make-me-a-hanzi-clip-16">
      <path d="M 1686.0 -24.5 L 1686.0 -18.5 Q 1686.0 -14.5 1678.0 -8.5 Q 1667.0 -2.5 1663.0 1.5 C 1641.0 18.5 1628.0 16.5 1598.0 13.5 L 1369.0 -11.5 C 1339.0 -14.5 1341.0 -55.5 1371.0 -52.5 L 1626.0 -30.5 L 1666.0 -30.5 Q 1680.0 -30.5 1686.0 -24.5 Z" fill="lightgray"></path>
      </clipPath>
      <path clip-path="url(#make-me-a-hanzi-clip-16)" d="M 1378.0 -45.5 L 1393.0 -29.5 L 1593.0 -9.5 L 1640.0 -11.5 L 1679.0 -21.5 " fill="none" id="make-me-a-hanzi-animation-16" stroke-dasharray="438 876" stroke-linecap="round"></path>

</g>
</svg>
